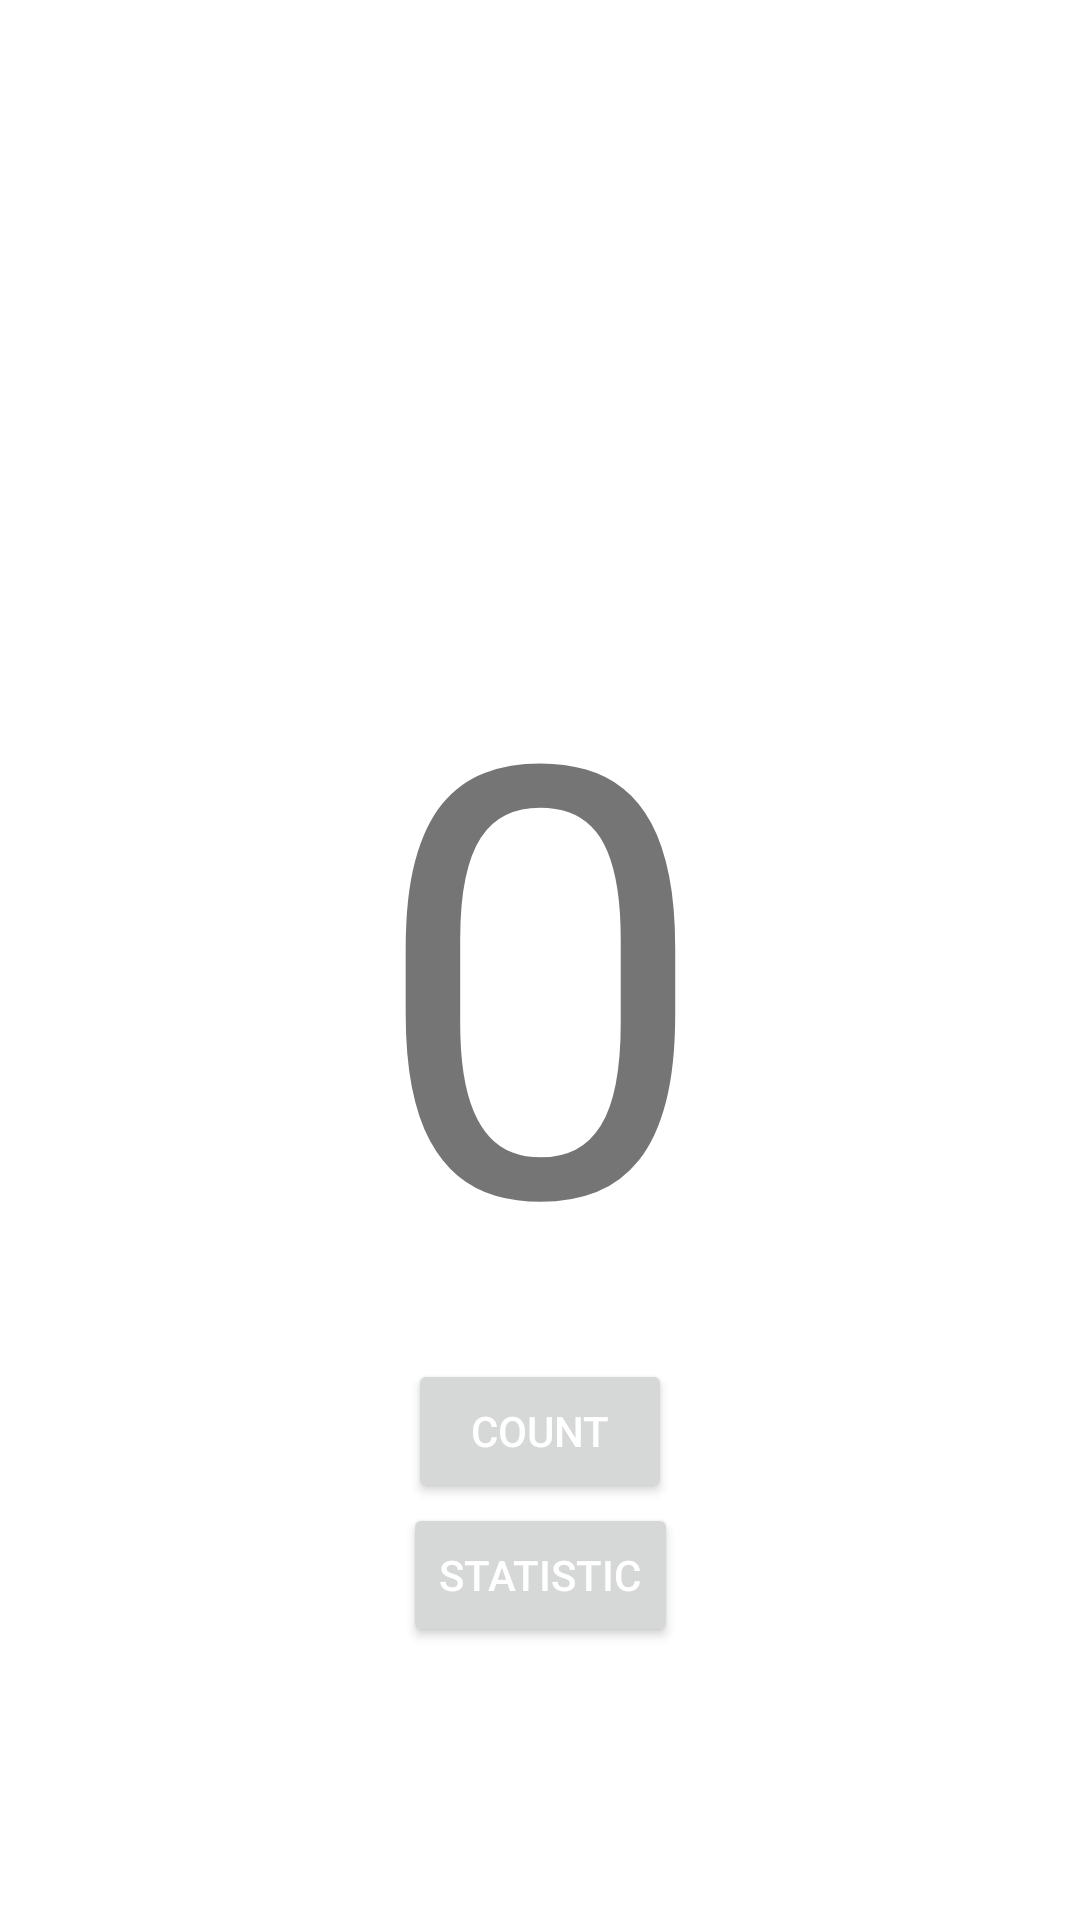

Here is an Android app screen rendered from its layout file. Give the layout XML and the strings, colors and styles it references.
<!-- AndroidManifest.xml: application theme Theme.AndersenHomework -->
<!-- res/layout/activity_voron_counter.xml -->
<?xml version="1.0" encoding="utf-8"?>
<androidx.constraintlayout.widget.ConstraintLayout xmlns:android="http://schemas.android.com/apk/res/android"
    xmlns:app="http://schemas.android.com/apk/res-auto"
    xmlns:tools="http://schemas.android.com/tools"
    android:layout_width="match_parent"
    android:layout_height="match_parent"
    tools:context=".Bonus.VoronCounterActivity">

    <TextView
        android:id="@+id/voronText"
        android:layout_width="wrap_content"
        android:layout_height="wrap_content"
        android:text="@string/_0"
        android:textAlignment="center"
        android:textSize="200sp"
        app:layout_constraintBottom_toBottomOf="parent"
        app:layout_constraintEnd_toEndOf="parent"
        app:layout_constraintStart_toStartOf="parent"
        app:layout_constraintTop_toTopOf="parent" />

    <Button
        android:id="@+id/counter_button"
        android:layout_width="wrap_content"
        android:layout_height="wrap_content"
        android:onClick="countVoron"
        android:text="@string/count"
        android:textColor="@color/white"
        app:layout_constraintEnd_toEndOf="parent"
        app:layout_constraintStart_toStartOf="parent"
        app:layout_constraintTop_toBottomOf="@+id/voronText" />

    <Button
        android:id="@+id/statistic_button"
        android:layout_width="wrap_content"
        android:layout_height="wrap_content"
        android:onClick="openStatistic"
        android:text="@string/statistic"
        android:textColor="@color/white"
        app:layout_constraintEnd_toEndOf="parent"
        app:layout_constraintStart_toStartOf="parent"
        app:layout_constraintTop_toBottomOf="@+id/counter_button" />
</androidx.constraintlayout.widget.ConstraintLayout>
<!-- resources referenced by this layout -->
<resources>
  <string name="_0">0</string>
  <string name="count">Count</string>
  <string name="statistic">Statistic</string>
  <style name="Theme.AndersenHomework" parent="Theme.MaterialComponents.DayNight.DarkActionBar">
          
          <item name="colorPrimary">@color/primary_color</item>
          <item name="colorPrimaryVariant">@color/primary_color</item>
          <item name="colorOnPrimary">@color/white</item>
          
          <item name="colorSecondary">@color/teal_200</item>
          <item name="colorSecondaryVariant">@color/teal_700</item>
          <item name="colorOnSecondary">@color/black</item>
          
          <item name="android:statusBarColor" tools:targetApi="l">?attr/colorPrimaryVariant</item>
          
      </style>
  <!-- not gathered from this repository: default colours our renderer supplied (Android Studio template values) -->
  <color name="teal_200">#FF03DAC5</color>
  <color name="teal_700">#FF018786</color>
  <color name="black">#FF000000</color>
  <color name="white">#FFFFFFFF</color>
</resources>
